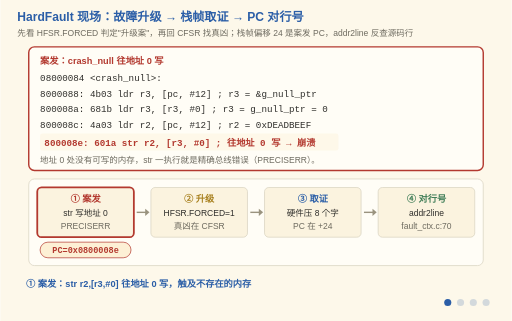
t = 0.00 s
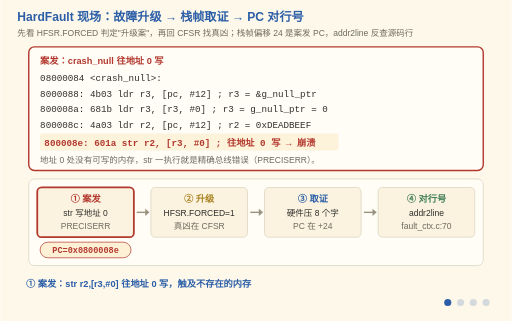
t = 1.65 s
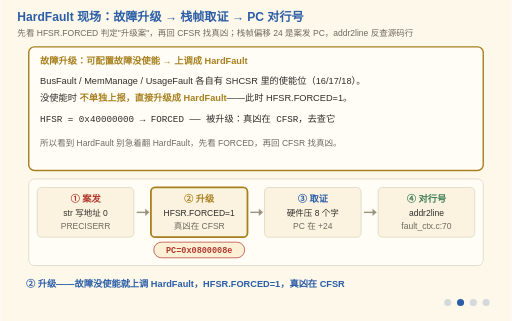
t = 3.30 s
t = 4.95 s: frame unchanged from t = 3.30 s, image omitted
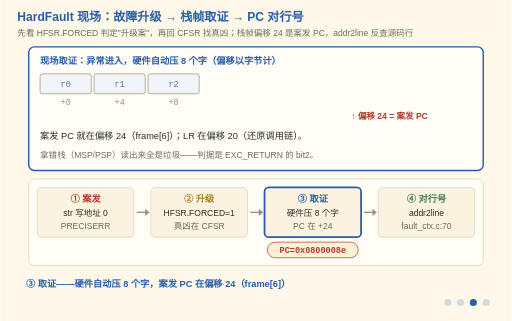
t = 6.65 s
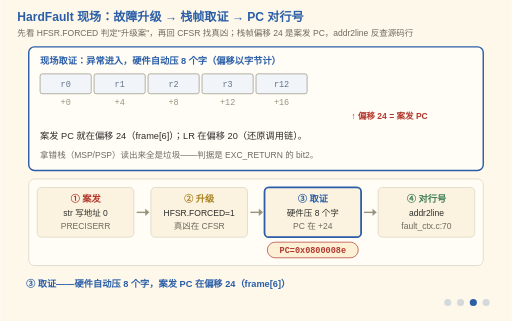
t = 7.43 s

The animated SVG that drew these frames (rendered in a browser with its animation timeline set to each time). Animation: 26 SMIL elements (animate=25,animateTransform=1); frames cover the first 7.43 s, repeats indefinitely.

<svg xmlns="http://www.w3.org/2000/svg" viewBox="0 0 720 452" font-family="'Segoe Print','Comic Sans MS','Microsoft YaHei',sans-serif">
  <title>HardFault 现场：故障升级、栈帧取证、PC 对行号</title>
  <desc>四阶段动画，把"程序死了怎么破案"画成一条流水线：① 案发——crash_null 先从 g_null_ptr 取出 0，再用 str r2,[r3,#0] 往地址 0 写，访问不存在的内存；② 故障升级——可配置故障（MemManage/BusFault/UsageFault）没使能就上调成 HardFault，HFSR.FORCED=1，真凶要去 CFSR 找；③ 现场取证——异常进入时硬件按 r0、r1、r2、r3、r12、LR、PC、xPSR 自动压 8 个字，案发 PC 在偏移 24；④ PC 对行号——把 0x0800008E 喂给 addr2line，得到 fault_ctx.c:70，正是那行空指针写。底部流水线上的 PC 令牌随阶段前进，始终带着同一个案发地址。</desc>
  <rect width="720" height="452" fill="#FDF8EA"/>
  <text x="24" y="30" font-size="17" font-weight="bold" fill="#2B5EA7">HardFault 现场：故障升级 → 栈帧取证 → PC 对行号</text>
  <text x="24" y="50" font-size="12" fill="#6E6B60">先看 HFSR.FORCED 判定"升级案"，再回 CFSR 找真凶；栈帧偏移 24 是案发 PC，addr2line 反查源码行</text>

  <!-- ===== 阶段一：案发 ===== -->
  <g opacity="1">
    <animate attributeName="opacity" calcMode="discrete" values="1;0;0;0;0" keyTimes="0;0.25;0.5;0.75;1" dur="12s" repeatCount="indefinite"/>
    <rect x="40" y="66" width="640" height="174" rx="8" fill="#FFFDF6" stroke="#B3392F" stroke-width="2"/>
    <text x="56" y="90" font-size="13" font-weight="bold" fill="#B3392F">案发：crash_null 往地址 0 写</text>
    <g font-size="13" font-family="Consolas,monospace" fill="#2F2E2B">
      <text x="56" y="114">08000084 &lt;crash_null&gt;:</text>
      <text x="56" y="136">  8000088:  4b03  ldr r3, [pc, #12]   ; r3 = &amp;g_null_ptr</text>
      <text x="56" y="158">  800008a:  681b  ldr r3, [r3, #0]    ; r3 = g_null_ptr = 0</text>
      <text x="56" y="180">  800008c:  4a03  ldr r2, [pc, #12]   ; r2 = 0xDEADBEEF</text>
    </g>
    <rect x="56" y="188" width="420" height="24" fill="#fdf0d5" rx="3">
      <animate attributeName="opacity" values="0.4;1;0.4" dur="1.2s" repeatCount="indefinite"/>
    </rect>
    <text x="62" y="205" font-size="13" font-family="Consolas,monospace" font-weight="bold" fill="#B3392F">800008e:  601a  str r2, [r3, #0]   ; 往地址 0 写 → 崩溃</text>
    <text x="56" y="230" font-size="12" fill="#6E6B60">地址 0 处没有可写的内存，str 一执行就是精确总线错误（PRECISERR）。</text>
  </g>

  <!-- ===== 阶段二：升级 ===== -->
  <g opacity="0">
    <animate attributeName="opacity" calcMode="discrete" values="0;1;0;0;0" keyTimes="0;0.25;0.5;0.75;1" dur="12s" repeatCount="indefinite"/>
    <rect x="40" y="66" width="640" height="174" rx="8" fill="#FFFDF6" stroke="#A8801F" stroke-width="2"/>
    <text x="56" y="90" font-size="13" font-weight="bold" fill="#A8801F">故障升级：可配置故障没使能 → 上调成 HardFault</text>
    <text x="56" y="118" font-size="13" fill="#2F2E2B">BusFault / MemManage / UsageFault 各自有 SHCSR 里的使能位（16/17/18）。</text>
    <text x="56" y="142" font-size="13" fill="#2F2E2B">没使能时 <tspan fill="#A8801F" font-weight="bold">不单独上报，直接升级成 HardFault</tspan>——此时 HFSR.FORCED=1。</text>
    <text x="56" y="172" font-size="13" font-family="Consolas,monospace" fill="#2F2E2B">HFSR = 0x40000000 → FORCED —— 被升级：真凶在 CFSR，去查它</text>
    <text x="56" y="206" font-size="12" fill="#6E6B60">所以看到 HardFault 别急着翻 HardFault，先看 FORCED，再回 CFSR 找真凶。</text>
  </g>
  <!-- ===== 阶段三：现场取证（8 个字按压栈顺序逐个落下） ===== -->
  <g opacity="0">
    <animate attributeName="opacity" calcMode="discrete" values="0;0;1;0;0" keyTimes="0;0.25;0.5;0.75;1" dur="12s" repeatCount="indefinite"/>
    <rect x="40" y="66" width="640" height="174" rx="8" fill="#FFFDF6" stroke="#2B5EA7" stroke-width="2"/>
    <text x="56" y="90" font-size="13" font-weight="bold" fill="#2B5EA7">现场取证：异常进入，硬件自动压 8 个字（偏移以字节计）</text>
    <g font-size="12" font-family="Consolas,monospace">
      <g opacity="0"><animate attributeName="opacity" calcMode="discrete" values="0;0;1;1;0" keyTimes="0;0.5;0.5001;0.75;1" dur="12s" repeatCount="indefinite"/>
        <rect x="56" y="104" width="72" height="28" fill="#f1f5f9" stroke="#9A937F" rx="3"/><text x="92" y="123" fill="#64748b" text-anchor="middle">r0</text>
        <text x="92" y="148" font-size="12" fill="#9A937F" text-anchor="middle">+0</text></g>
      <g opacity="0"><animate attributeName="opacity" calcMode="discrete" values="0;0;1;1;0" keyTimes="0;0.525;0.5251;0.75;1" dur="12s" repeatCount="indefinite"/>
        <rect x="132" y="104" width="72" height="28" fill="#f1f5f9" stroke="#9A937F" rx="3"/><text x="168" y="123" fill="#64748b" text-anchor="middle">r1</text>
        <text x="168" y="148" font-size="12" fill="#9A937F" text-anchor="middle">+4</text></g>
      <g opacity="0"><animate attributeName="opacity" calcMode="discrete" values="0;0;1;1;0" keyTimes="0;0.55;0.5501;0.75;1" dur="12s" repeatCount="indefinite"/>
        <rect x="208" y="104" width="72" height="28" fill="#f1f5f9" stroke="#9A937F" rx="3"/><text x="244" y="123" fill="#64748b" text-anchor="middle">r2</text>
        <text x="244" y="148" font-size="12" fill="#9A937F" text-anchor="middle">+8</text></g>
      <g opacity="0"><animate attributeName="opacity" calcMode="discrete" values="0;0;1;1;0" keyTimes="0;0.575;0.5751;0.75;1" dur="12s" repeatCount="indefinite"/>
        <rect x="284" y="104" width="72" height="28" fill="#f1f5f9" stroke="#9A937F" rx="3"/><text x="320" y="123" fill="#64748b" text-anchor="middle">r3</text>
        <text x="320" y="148" font-size="12" fill="#9A937F" text-anchor="middle">+12</text></g>
      <g opacity="0"><animate attributeName="opacity" calcMode="discrete" values="0;0;1;1;0" keyTimes="0;0.6;0.6001;0.75;1" dur="12s" repeatCount="indefinite"/>
        <rect x="360" y="104" width="72" height="28" fill="#f1f5f9" stroke="#9A937F" rx="3"/><text x="396" y="123" fill="#64748b" text-anchor="middle">r12</text>
        <text x="396" y="148" font-size="12" fill="#9A937F" text-anchor="middle">+16</text></g>
      <g opacity="0"><animate attributeName="opacity" calcMode="discrete" values="0;0;1;1;0" keyTimes="0;0.625;0.6251;0.75;1" dur="12s" repeatCount="indefinite"/>
        <rect x="436" y="104" width="72" height="28" fill="#f1f5f9" stroke="#9A937F" rx="3"/><text x="472" y="123" fill="#64748b" text-anchor="middle">LR</text>
        <text x="472" y="148" font-size="12" fill="#9A937F" text-anchor="middle">+20</text></g>
      <g opacity="0"><animate attributeName="opacity" calcMode="discrete" values="0;0;1;1;0" keyTimes="0;0.65;0.6501;0.75;1" dur="12s" repeatCount="indefinite"/>
        <rect x="512" y="104" width="72" height="28" fill="#fdf0d5" stroke="#B3392F" stroke-width="2" rx="3"/><text x="548" y="123" fill="#B3392F" text-anchor="middle">PC</text>
        <text x="548" y="148" font-size="12" fill="#9A937F" text-anchor="middle">+24</text></g>
      <g opacity="0"><animate attributeName="opacity" calcMode="discrete" values="0;0;1;1;0" keyTimes="0;0.675;0.6751;0.75;1" dur="12s" repeatCount="indefinite"/>
        <rect x="588" y="104" width="72" height="28" fill="#f1f5f9" stroke="#9A937F" rx="3"/><text x="624" y="123" fill="#64748b" text-anchor="middle">xPSR</text>
        <text x="624" y="148" font-size="12" fill="#9A937F" text-anchor="middle">+28</text></g>
    </g>
    <text x="548" y="168" font-size="12" font-weight="bold" fill="#B3392F" text-anchor="middle">↑ 偏移 24 = 案发 PC</text>
    <text x="56" y="196" font-size="13" fill="#2F2E2B">案发 PC 就在偏移 24（frame[6]）；LR 在偏移 20（还原调用链）。</text>
    <text x="56" y="222" font-size="12" fill="#6E6B60">拿错栈（MSP/PSP）读出来全是垃圾——判据是 EXC_RETURN 的 bit2。</text>
  </g>

  <!-- ===== 阶段四：PC 对行号 ===== -->
  <g opacity="0">
    <animate attributeName="opacity" calcMode="discrete" values="0;0;0;1;0" keyTimes="0;0.25;0.5;0.75;1" dur="12s" repeatCount="indefinite"/>
    <rect x="40" y="66" width="640" height="174" rx="8" fill="#FFFDF6" stroke="#3F7D57" stroke-width="2"/>
    <text x="56" y="90" font-size="13" font-weight="bold" fill="#3F7D57">PC 对行号：addr2line 反查源码</text>
    <text x="56" y="120" font-size="13" font-family="Consolas,monospace" fill="#2F2E2B">arm-none-eabi-addr2line -e fault_ctx.elf 0x0800008e</text>
    <text x="56" y="148" font-size="14" font-weight="bold" fill="#3F7D57" font-family="Consolas,monospace">→ fault_ctx.c:70</text>
    <text x="56" y="178" font-size="13" fill="#2F2E2B">那行正是 <tspan font-family="Consolas,monospace" font-weight="bold">*g_null_ptr = 0xDEADBEEF;</tspan>——空指针写的真凶行。</text>
    <text x="56" y="204" font-size="12" fill="#A8801F">nm 给的 0x08000084 是函数入口（:69），出错指令是 0x0800008e（:70）；</text>
    <text x="56" y="222" font-size="12" fill="#A8801F">差 10 字节、差 1 行——要喂栈里的 PC，不是 nm 的入口地址。</text>
  </g>

  <!-- ===== 常驻：破案流水线，PC 令牌随阶段前进 ===== -->
  <rect x="40" y="252" width="640" height="122" rx="8" fill="#FFFDF6" stroke="#D8D2C0"/>
  <rect x="52" y="264" width="136" height="70" rx="6" fill="#FBF3DF" stroke="#D8D2C0"/>
  <rect x="52" y="264" width="136" height="70" rx="6" fill="none" stroke="#B3392F" stroke-width="2.5" opacity="1"><animate attributeName="opacity" calcMode="discrete" values="1;0;0;0;1" keyTimes="0;0.25;0.5;0.75;1" dur="12s" repeatCount="indefinite"/></rect>
  <text x="120" y="284" font-size="13" font-weight="bold" fill="#B3392F" text-anchor="middle">① 案发</text>
  <text x="120" y="304" font-size="12" fill="#2F2E2B" text-anchor="middle">str 写地址 0</text>
  <text x="120" y="322" font-size="12" fill="#6E6B60" text-anchor="middle">PRECISERR</text>
  <path d="M192 299 L206 299" stroke="#9A937F" stroke-width="2"/><path d="M204 294 L210 299 L204 304 Z" fill="#9A937F"/>
  <rect x="212" y="264" width="136" height="70" rx="6" fill="#FBF3DF" stroke="#D8D2C0"/>
  <rect x="212" y="264" width="136" height="70" rx="6" fill="none" stroke="#A8801F" stroke-width="2.5" opacity="0"><animate attributeName="opacity" calcMode="discrete" values="0;1;0;0;0" keyTimes="0;0.25;0.5;0.75;1" dur="12s" repeatCount="indefinite"/></rect>
  <text x="280" y="284" font-size="13" font-weight="bold" fill="#A8801F" text-anchor="middle">② 升级</text>
  <text x="280" y="304" font-size="12" fill="#2F2E2B" text-anchor="middle">HFSR.FORCED=1</text>
  <text x="280" y="322" font-size="12" fill="#6E6B60" text-anchor="middle">真凶在 CFSR</text>
  <path d="M352 299 L366 299" stroke="#9A937F" stroke-width="2"/><path d="M364 294 L370 299 L364 304 Z" fill="#9A937F"/>
  <rect x="372" y="264" width="136" height="70" rx="6" fill="#FBF3DF" stroke="#D8D2C0"/>
  <rect x="372" y="264" width="136" height="70" rx="6" fill="none" stroke="#2B5EA7" stroke-width="2.5" opacity="0"><animate attributeName="opacity" calcMode="discrete" values="0;0;1;0;0" keyTimes="0;0.25;0.5;0.75;1" dur="12s" repeatCount="indefinite"/></rect>
  <text x="440" y="284" font-size="13" font-weight="bold" fill="#2B5EA7" text-anchor="middle">③ 取证</text>
  <text x="440" y="304" font-size="12" fill="#2F2E2B" text-anchor="middle">硬件压 8 个字</text>
  <text x="440" y="322" font-size="12" fill="#6E6B60" text-anchor="middle">PC 在 +24</text>
  <path d="M512 299 L526 299" stroke="#9A937F" stroke-width="2"/><path d="M524 294 L530 299 L524 304 Z" fill="#9A937F"/>
  <rect x="532" y="264" width="136" height="70" rx="6" fill="#FBF3DF" stroke="#D8D2C0"/>
  <rect x="532" y="264" width="136" height="70" rx="6" fill="none" stroke="#3F7D57" stroke-width="2.5" opacity="0"><animate attributeName="opacity" calcMode="discrete" values="0;0;0;1;0" keyTimes="0;0.25;0.5;0.75;1" dur="12s" repeatCount="indefinite"/></rect>
  <text x="600" y="284" font-size="13" font-weight="bold" fill="#3F7D57" text-anchor="middle">④ 对行号</text>
  <text x="600" y="304" font-size="12" fill="#2F2E2B" text-anchor="middle">addr2line</text>
  <text x="600" y="322" font-size="12" fill="#6E6B60" text-anchor="middle">fault_ctx.c:70</text>
  <g>
    <animateTransform attributeName="transform" type="translate" values="120 0;120 0;280 0;280 0;440 0;440 0;600 0;600 0;600 0" keyTimes="0.0;0.2167;0.25;0.4667;0.5;0.7167;0.75;0.9667;1" dur="12s" repeatCount="indefinite"/>
    <rect x="-64" y="341" width="128" height="22" rx="11" fill="#fdf0d5" stroke="#B3392F"/>
    <text x="0" y="356" font-size="12" font-family="Consolas,monospace" font-weight="bold" fill="#B3392F" text-anchor="middle">PC=0x0800008e</text>
  </g>
  <!-- 阶段字幕 -->
  <g font-size="13" font-weight="bold" fill="#2B5EA7">
    <g opacity="1"><animate attributeName="opacity" calcMode="discrete" values="1;0;0;0;1" keyTimes="0;0.25;0.5;0.75;1" dur="12s" repeatCount="indefinite"/>
      <text x="36" y="404">① 案发：str r2,[r3,#0] 往地址 0 写，触及不存在的内存</text></g>
    <g opacity="0"><animate attributeName="opacity" calcMode="discrete" values="0;1;0;0;0" keyTimes="0;0.25;0.5;0.75;1" dur="12s" repeatCount="indefinite"/>
      <text x="36" y="404">② 升级——故障没使能就上调 HardFault，HFSR.FORCED=1，真凶在 CFSR</text></g>
    <g opacity="0"><animate attributeName="opacity" calcMode="discrete" values="0;0;1;0;0" keyTimes="0;0.25;0.5;0.75;1" dur="12s" repeatCount="indefinite"/>
      <text x="36" y="404">③ 取证——硬件自动压 8 个字，案发 PC 在偏移 24（frame[6]）</text></g>
    <g opacity="0"><animate attributeName="opacity" calcMode="discrete" values="0;0;0;1;0" keyTimes="0;0.25;0.5;0.75;1" dur="12s" repeatCount="indefinite"/>
      <text x="36" y="404">④ 对行号——PC=0x0800008e 喂给 addr2line → fault_ctx.c:70</text></g>
  </g>

  <!-- 阶段指示点 -->
  <g transform="translate(630,426)" fill="#2B5EA7">
    <circle cx="0" cy="0" r="5"><animate attributeName="opacity" calcMode="discrete" values="1;0.2;0.2;0.2;0.2" keyTimes="0;0.25;0.5;0.75;1" dur="12s" repeatCount="indefinite"/></circle>
    <circle cx="18" cy="0" r="5"><animate attributeName="opacity" calcMode="discrete" values="0.2;1;0.2;0.2;0.2" keyTimes="0;0.25;0.5;0.75;1" dur="12s" repeatCount="indefinite"/></circle>
    <circle cx="36" cy="0" r="5"><animate attributeName="opacity" calcMode="discrete" values="0.2;0.2;1;0.2;0.2" keyTimes="0;0.25;0.5;0.75;1" dur="12s" repeatCount="indefinite"/></circle>
    <circle cx="54" cy="0" r="5"><animate attributeName="opacity" calcMode="discrete" values="0.2;0.2;0.2;1;0.2" keyTimes="0;0.25;0.5;0.75;1" dur="12s" repeatCount="indefinite"/></circle>
  </g>
</svg>
